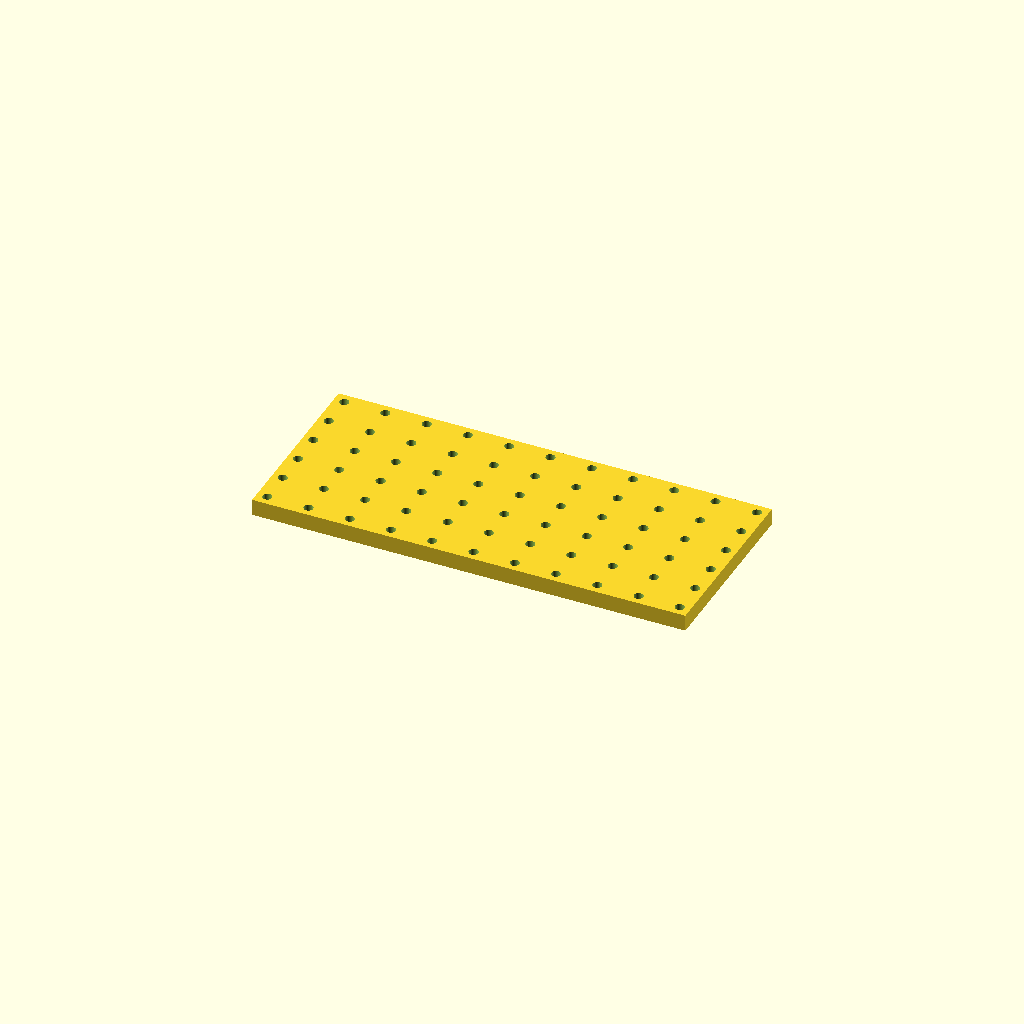
Cell 1: rendered with the file's own defaults.
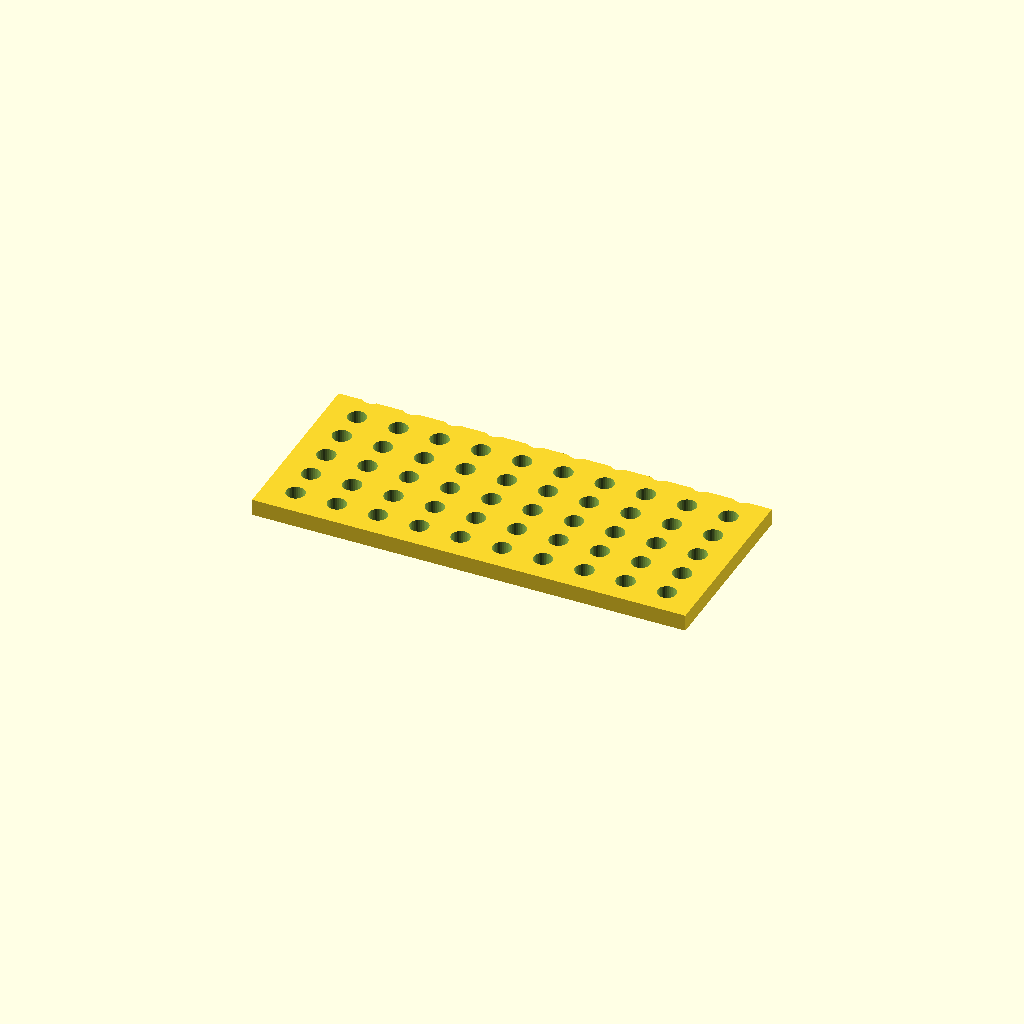
Cell 2: the same model with hole_d = 9.
All cells are drawn from one camera (rotation 55°, 0°, 25°, orthographic, colour scheme Cornfield), so only the parameter changes between them.
The OpenSCAD source (optional_data/data/place1/perfpanels/part_0094.scad):
$fn = 32;

// ----------------------------------------------------------------------
// Perforated panel 210 x 90 x 8
// 6 x 11 Ø4.5 holes, grid layout
// ----------------------------------------------------------------------

// --- parameters (mm) ---
panel = [210, 90, 8];  // overall size (x, y, z)
hole_d = 4.5;          // hole diameter
pitch_x = 20;          // hole pitch along X
pitch_y = 16;          // hole pitch along Y

// --- derived feature positions (mm) ---
margin = hole_d / 2 + 2;            // = 4.25   clearance from the panel edge
cols = floor((panel[0] - 2 * margin) / pitch_x) + 1;  // = 11   how many columns fit in X
rows = floor((panel[1] - 2 * margin) / pitch_y) + 1;  // = 6   how many rows fit in Y
span_x = (cols - 1) * pitch_x + 0;  // = 200   width of the field
span_y = (rows - 1) * pitch_y;      // = 80   height of the field
origin_x = -span_x / 2;             // = -100   X of the first hole
origin_y = -span_y / 2;             // = -40   Y of the first row
holes = rows * cols;                // = 66   holes in total
feature_centers = [
  [origin_x + 0 * pitch_x, origin_y + 0 * pitch_y],
  [origin_x + 1 * pitch_x, origin_y + 0 * pitch_y],
  [origin_x + 2 * pitch_x, origin_y + 0 * pitch_y],
  [origin_x + 3 * pitch_x, origin_y + 0 * pitch_y],
  [origin_x + 4 * pitch_x, origin_y + 0 * pitch_y],
  [origin_x + 5 * pitch_x, origin_y + 0 * pitch_y],
  [origin_x + 6 * pitch_x, origin_y + 0 * pitch_y],
  [origin_x + 7 * pitch_x, origin_y + 0 * pitch_y],
  [origin_x + 8 * pitch_x, origin_y + 0 * pitch_y],
  [origin_x + 9 * pitch_x, origin_y + 0 * pitch_y],
  [origin_x + 10 * pitch_x, origin_y + 0 * pitch_y],
  [origin_x + 0 * pitch_x, origin_y + 1 * pitch_y],
  [origin_x + 1 * pitch_x, origin_y + 1 * pitch_y],
  [origin_x + 2 * pitch_x, origin_y + 1 * pitch_y],
  [origin_x + 3 * pitch_x, origin_y + 1 * pitch_y],
  [origin_x + 4 * pitch_x, origin_y + 1 * pitch_y],
  [origin_x + 5 * pitch_x, origin_y + 1 * pitch_y],
  [origin_x + 6 * pitch_x, origin_y + 1 * pitch_y],
  [origin_x + 7 * pitch_x, origin_y + 1 * pitch_y],
  [origin_x + 8 * pitch_x, origin_y + 1 * pitch_y],
  [origin_x + 9 * pitch_x, origin_y + 1 * pitch_y],
  [origin_x + 10 * pitch_x, origin_y + 1 * pitch_y],
  [origin_x + 0 * pitch_x, origin_y + 2 * pitch_y],
  [origin_x + 1 * pitch_x, origin_y + 2 * pitch_y],
  [origin_x + 2 * pitch_x, origin_y + 2 * pitch_y],
  [origin_x + 3 * pitch_x, origin_y + 2 * pitch_y],
  [origin_x + 4 * pitch_x, origin_y + 2 * pitch_y],
  [origin_x + 5 * pitch_x, origin_y + 2 * pitch_y],
  [origin_x + 6 * pitch_x, origin_y + 2 * pitch_y],
  [origin_x + 7 * pitch_x, origin_y + 2 * pitch_y],
  [origin_x + 8 * pitch_x, origin_y + 2 * pitch_y],
  [origin_x + 9 * pitch_x, origin_y + 2 * pitch_y],
  [origin_x + 10 * pitch_x, origin_y + 2 * pitch_y],
  [origin_x + 0 * pitch_x, origin_y + 3 * pitch_y],
  [origin_x + 1 * pitch_x, origin_y + 3 * pitch_y],
  [origin_x + 2 * pitch_x, origin_y + 3 * pitch_y],
  [origin_x + 3 * pitch_x, origin_y + 3 * pitch_y],
  [origin_x + 4 * pitch_x, origin_y + 3 * pitch_y],
  [origin_x + 5 * pitch_x, origin_y + 3 * pitch_y],
  [origin_x + 6 * pitch_x, origin_y + 3 * pitch_y],
  [origin_x + 7 * pitch_x, origin_y + 3 * pitch_y],
  [origin_x + 8 * pitch_x, origin_y + 3 * pitch_y],
  [origin_x + 9 * pitch_x, origin_y + 3 * pitch_y],
  [origin_x + 10 * pitch_x, origin_y + 3 * pitch_y],
  [origin_x + 0 * pitch_x, origin_y + 4 * pitch_y],
  [origin_x + 1 * pitch_x, origin_y + 4 * pitch_y],
  [origin_x + 2 * pitch_x, origin_y + 4 * pitch_y],
  [origin_x + 3 * pitch_x, origin_y + 4 * pitch_y],
  [origin_x + 4 * pitch_x, origin_y + 4 * pitch_y],
  [origin_x + 5 * pitch_x, origin_y + 4 * pitch_y],
  [origin_x + 6 * pitch_x, origin_y + 4 * pitch_y],
  [origin_x + 7 * pitch_x, origin_y + 4 * pitch_y],
  [origin_x + 8 * pitch_x, origin_y + 4 * pitch_y],
  [origin_x + 9 * pitch_x, origin_y + 4 * pitch_y],
  [origin_x + 10 * pitch_x, origin_y + 4 * pitch_y],
  [origin_x + 0 * pitch_x, origin_y + 5 * pitch_y],
  [origin_x + 1 * pitch_x, origin_y + 5 * pitch_y],
  [origin_x + 2 * pitch_x, origin_y + 5 * pitch_y],
  [origin_x + 3 * pitch_x, origin_y + 5 * pitch_y],
  [origin_x + 4 * pitch_x, origin_y + 5 * pitch_y],
  [origin_x + 5 * pitch_x, origin_y + 5 * pitch_y],
  [origin_x + 6 * pitch_x, origin_y + 5 * pitch_y],
  [origin_x + 7 * pitch_x, origin_y + 5 * pitch_y],
  [origin_x + 8 * pitch_x, origin_y + 5 * pitch_y],
  [origin_x + 9 * pitch_x, origin_y + 5 * pitch_y],
  [origin_x + 10 * pitch_x, origin_y + 5 * pitch_y]
];   // hole centres, used verbatim by the cutter loop

// panel outline, every hole through
difference() {
  cube(panel, center = true);
  for (centre = feature_centers)
    translate([centre[0], centre[1], 0])
      cylinder(d = hole_d, h = panel[2] + 2, center = true);
}
Parameter table extracted from the source (name, type, default, range or options):
panel: vector, default [210, 90, 8]
hole_d: number, default 4.5
pitch_x: number, default 20
pitch_y: number, default 16
